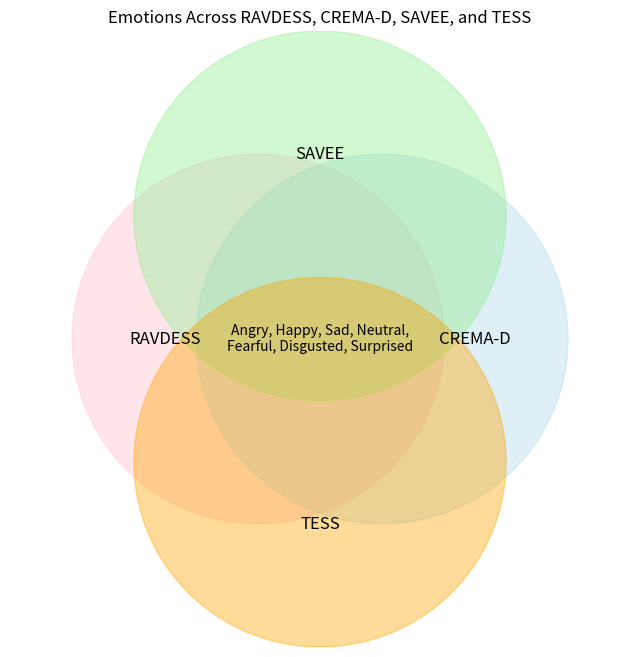

This figure's Python source:
import matplotlib.pyplot as plt
from matplotlib.patches import Circle

# Set up the plot
fig, ax = plt.subplots(figsize=(8, 8))

# Define circle parameters: (x, y) coordinates and radius
circles = [
    Circle((0.4, 0.5), 0.3, color='pink', alpha=0.4, label="RAVDESS"),
    Circle((0.6, 0.5), 0.3, color='lightblue', alpha=0.4, label="CREMA-D"),
    Circle((0.5, 0.7), 0.3, color='lightgreen', alpha=0.4, label="SAVEE"),
    Circle((0.5, 0.3), 0.3, color='orange', alpha=0.4, label="TESS")
]

# Add circles to plot
for circle in circles:
    ax.add_patch(circle)

# Add text labels for each dataset
ax.text(0.25, 0.5, "RAVDESS", fontsize=12, ha='center', va='center', color='black')
ax.text(0.75, 0.5, "CREMA-D", fontsize=12, ha='center', va='center', color='black')
ax.text(0.5, 0.8, "SAVEE", fontsize=12, ha='center', va='center', color='black')
ax.text(0.5, 0.2, "TESS", fontsize=12, ha='center', va='center', color='black')

# Add text label for the central overlap
ax.text(0.5, 0.5, "Angry, Happy, Sad, Neutral,\nFearful, Disgusted, Surprised", 
        fontsize=10, ha='center', va='center', color='black')

# Set title and remove axes for cleaner look
ax.set_title("Emotions Across RAVDESS, CREMA-D, SAVEE, and TESS")
ax.axis("off")

# Show plot
plt.show()
